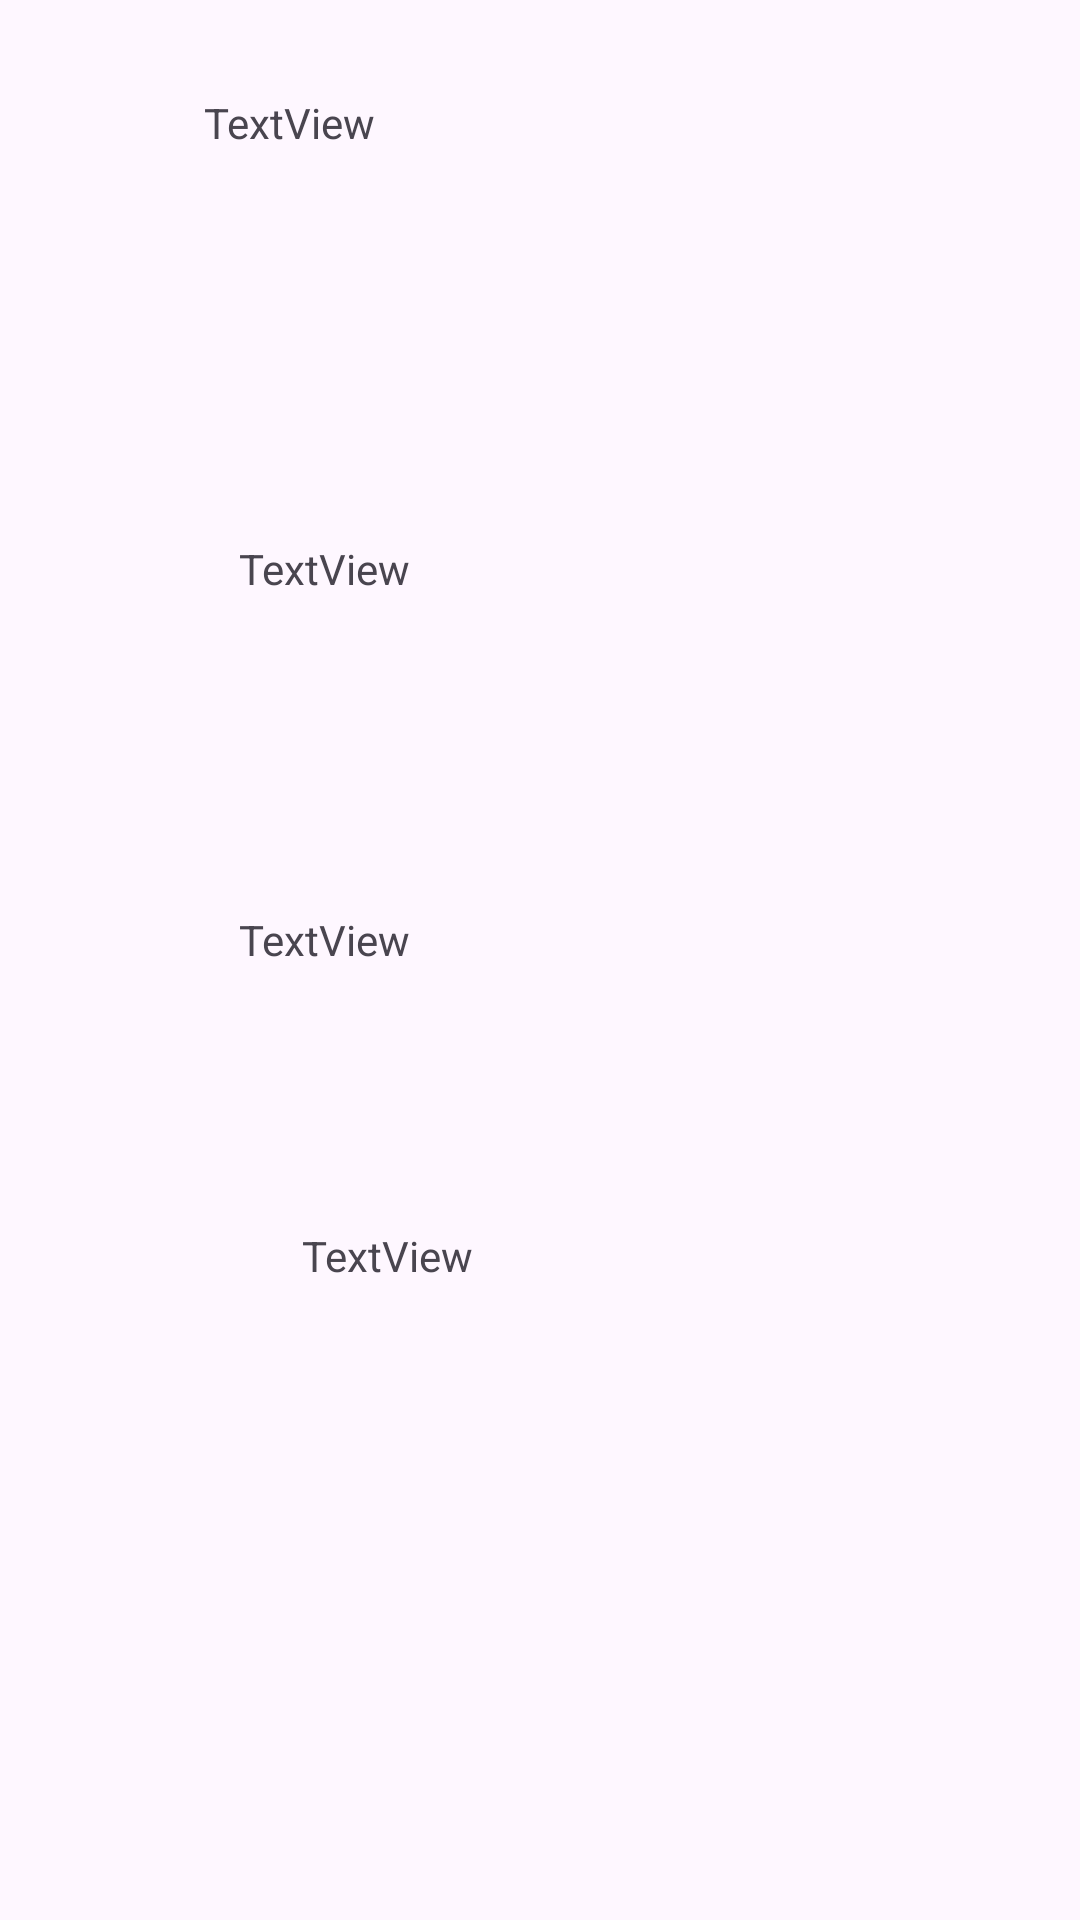

This screen was rendered from an Android layout file. Write that file and the resources it references.
<!-- AndroidManifest.xml: application theme Theme.PracPractice -->
<!-- res/layout/simple_list_item.xml -->
<?xml version="1.0" encoding="utf-8"?>
<androidx.constraintlayout.widget.ConstraintLayout xmlns:android="http://schemas.android.com/apk/res/android"
    xmlns:app="http://schemas.android.com/apk/res-auto"
    xmlns:tools="http://schemas.android.com/tools"
    android:layout_width="match_parent"
    android:layout_height="match_parent">

    <TextView
        android:id="@+id/textView2"
        android:layout_width="201dp"
        android:layout_height="88dp"
        android:text="TextView"
        app:layout_constraintBottom_toBottomOf="parent"
        app:layout_constraintEnd_toEndOf="parent"
        app:layout_constraintStart_toStartOf="parent"
        app:layout_constraintTop_toTopOf="parent"
        app:layout_constraintVertical_bias="0.326" />

    <TextView
        android:id="@+id/textView1"
        android:layout_width="201dp"
        android:layout_height="88dp"
        android:text="TextView"
        app:layout_constraintBottom_toBottomOf="parent"
        app:layout_constraintEnd_toEndOf="parent"
        app:layout_constraintHorizontal_bias="0.428"
        app:layout_constraintStart_toStartOf="parent"
        app:layout_constraintTop_toTopOf="parent"
        app:layout_constraintVertical_bias="0.057" />

    <TextView
        android:id="@+id/textView4"
        android:layout_width="201dp"
        android:layout_height="88dp"
        android:text="TextView"
        app:layout_constraintBottom_toBottomOf="parent"
        app:layout_constraintEnd_toEndOf="parent"
        app:layout_constraintHorizontal_bias="0.633"
        app:layout_constraintStart_toStartOf="parent"
        app:layout_constraintTop_toTopOf="parent"
        app:layout_constraintVertical_bias="0.741" />

    <TextView
        android:id="@+id/textView3"
        android:layout_width="201dp"
        android:layout_height="88dp"
        android:text="TextView"
        app:layout_constraintBottom_toBottomOf="parent"
        app:layout_constraintEnd_toEndOf="parent"
        app:layout_constraintStart_toStartOf="parent"
        app:layout_constraintTop_toTopOf="parent"
        app:layout_constraintVertical_bias="0.55" />
</androidx.constraintlayout.widget.ConstraintLayout>
<!-- resources referenced by this layout -->
<resources>
  <style name="Theme.PracPractice" parent="Base.Theme.PracPractice" />
  <style name="Base.Theme.PracPractice" parent="Theme.Material3.DayNight.NoActionBar">
          
          
      </style>
</resources>
